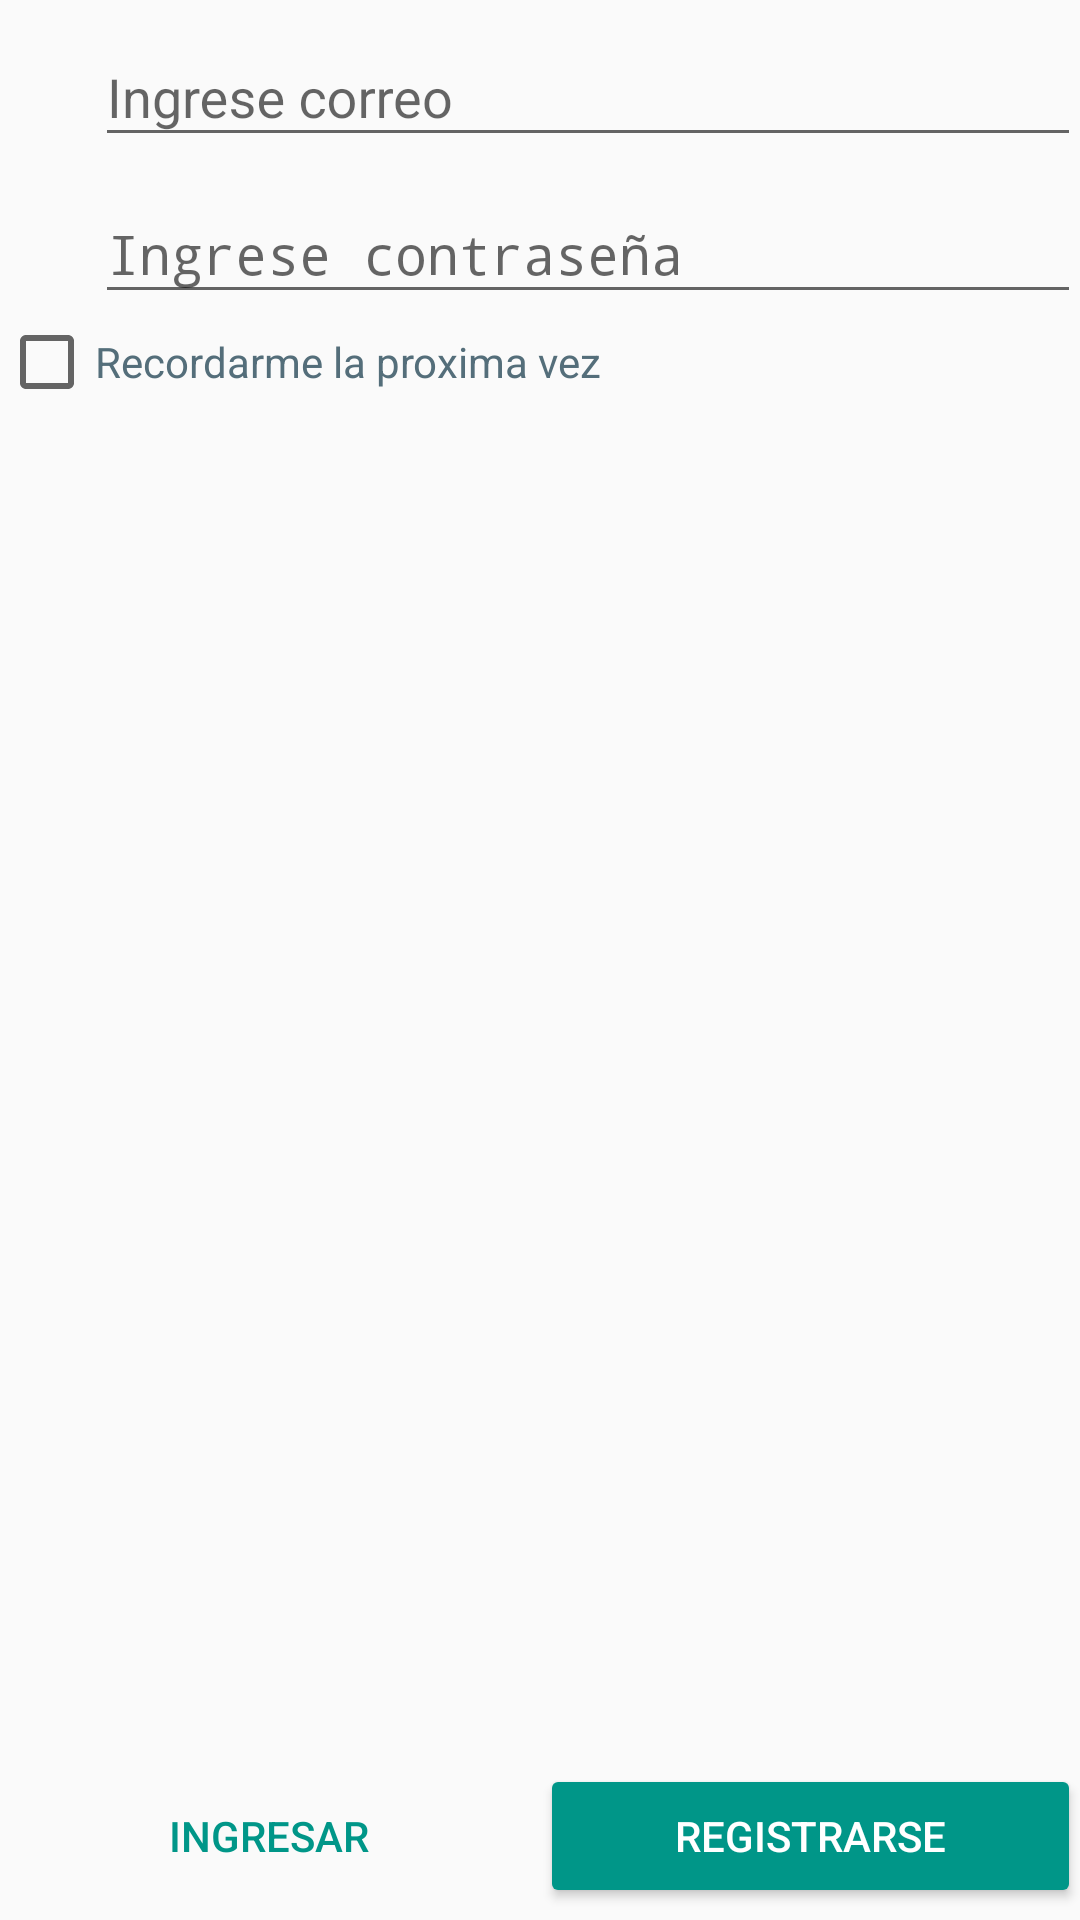

Reconstruct the res/layout file that produces this screen, plus the resources it refers to.
<!-- AndroidManifest.xml: application theme AppTheme -->
<!-- res/layout/contenido_actividad_principal.xml -->
<?xml version="1.0" encoding="utf-8"?>
<RelativeLayout xmlns:android="http://schemas.android.com/apk/res/android"
    xmlns:app="http://schemas.android.com/apk/res-auto"
    xmlns:tools="http://schemas.android.com/tools"
    android:layout_width="match_parent"
    android:layout_height="match_parent"
    android:paddingBottom="@dimen/activity_vertical_margin"
    android:paddingLeft="@dimen/activity_horizontal_margin"
    android:paddingRight="@dimen/activity_horizontal_margin"
    android:paddingTop="@dimen/activity_vertical_margin"
    app:layout_behavior="@string/appbar_scrolling_view_behavior"
    tools:context=".Activity.MainActivity"
    tools:showIn="@layout/activity_main">

    <LinearLayout
        android:id="@+id/area_nombre"
        android:layout_width="match_parent"
        android:layout_height="wrap_content"
        android:layout_alignParentTop="true"
        android:orientation="horizontal">
        <android.support.design.widget.TextInputLayout
            android:id="@+id/til_correo"
            android:layout_width="match_parent"
            android:layout_height="wrap_content"
            android:layout_marginLeft="32dp">
            <EditText
                android:id="@+id/campo_correo"
                android:layout_width="match_parent"
                android:layout_height="wrap_content"
                android:ems="10"
                android:hint="@string/lbl_correo"
                android:inputType="textEmailAddress"
                android:singleLine="true" />
        </android.support.design.widget.TextInputLayout>
    </LinearLayout>

    <LinearLayout
        android:id="@+id/area_contraseña"
        android:layout_width="match_parent"
        android:layout_height="wrap_content"
        android:layout_below="@+id/area_nombre"
        android:orientation="horizontal">

        <android.support.design.widget.TextInputLayout
            android:id="@+id/til_contraseña"
            android:layout_width="match_parent"
            android:layout_height="wrap_content"
            android:layout_marginLeft="32dp">

            <EditText
                android:id="@+id/campo_contraseña"
                android:layout_width="match_parent"
                android:layout_height="wrap_content"
                android:ems="10"
                android:hint="@string/lbl_contraseña"
                android:inputType="textPassword" />
        </android.support.design.widget.TextInputLayout>
    </LinearLayout>

        <CheckBox
            android:layout_width="match_parent"
            android:layout_height="wrap_content"
            android:text="@string/txt_recordarme"
            android:id="@+id/checkBox"
            android:layout_below="@+id/area_contraseña"
            android:checked="false"
            android:textColor="@color/colorHint"
            android:layout_alignEnd="@+id/area_contraseña" />





    <LinearLayout
        android:id="@+id/area_correo"
        android:layout_width="match_parent"
        android:layout_height="wrap_content"
        android:layout_below="@+id/area_contraseña"
        android:orientation="horizontal">
    </LinearLayout>

    
    <LinearLayout
        android:id="@+id/bottom_bar"
        android:layout_width="match_parent"
        android:layout_height="?attr/actionBarSize"
        android:layout_alignParentBottom="true"
        android:gravity="center_vertical"
        android:orientation="horizontal">
        <Button
            android:id="@+id/btnIngresar"
            style="@style/Widget.AppCompat.Button.Borderless.Colored"
            android:layout_width="0dp"
            android:layout_height="wrap_content"
            android:layout_weight="1"
            android:text="@string/lbl_ingresar" />
        <Button
            android:id="@+id/btnRegistrarse"
            android:layout_width="0dp"
            android:layout_height="wrap_content"
            android:layout_weight="1"
            android:backgroundTint="@color/colorAccent"
            android:text="@string/lbl_registrarse"
            android:textColor="@android:color/white" />

    </LinearLayout>

</RelativeLayout>
<!-- res/layout/activity_main.xml (included above) -->
<?xml version="1.0" encoding="utf-8"?>
<android.support.design.widget.CoordinatorLayout xmlns:android="http://schemas.android.com/apk/res/android"
    xmlns:app="http://schemas.android.com/apk/res-auto"
    xmlns:tools="http://schemas.android.com/tools"
    android:layout_width="match_parent"
    android:layout_height="match_parent"
    android:fitsSystemWindows="true"
    tools:context=".Activity.MainActivity">


    <android.support.design.widget.AppBarLayout
        android:layout_width="match_parent"
        android:layout_height="wrap_content"
        android:theme="@style/AppTheme.AppBarOverlay">

        <android.support.v7.widget.Toolbar
            android:id="@+id/toolbar"
            android:layout_width="match_parent"
            android:layout_height="?attr/actionBarSize"
            android:background="?attr/colorPrimary"
            app:popupTheme="@style/AppTheme.PopupOverlay" />
    </android.support.design.widget.AppBarLayout>

    <include layout="@layout/contenido_actividad_principal" />


</android.support.design.widget.CoordinatorLayout>
<!-- resources referenced by this layout -->
<resources>
  <color name="colorAccent">#009688</color>
  <color name="colorHint">#546E7A</color>
  <string name="lbl_correo">Ingrese correo</string>
  <string name="lbl_ingresar">Ingresar</string>
  <string name="lbl_registrarse">Registrarse</string>
  <string name="txt_recordarme">Recordarme la proxima vez</string>
  <style name="AppTheme.AppBarOverlay" parent="ThemeOverlay.AppCompat.Dark.ActionBar" />
  <style name="AppTheme.PopupOverlay" parent="ThemeOverlay.AppCompat.Light" />
  <style name="AppTheme" parent="Theme.AppCompat.Light.DarkActionBar">
          
          <item name="colorPrimary">@color/colorPrimary</item>
          <item name="colorPrimaryDark">@color/colorPrimaryDark</item>
          <item name="colorAccent">@color/colorAccent</item>
      </style>
  <color name="colorPrimary">#607D8B</color>
  <color name="colorPrimaryDark">#455A64</color>
</resources>
